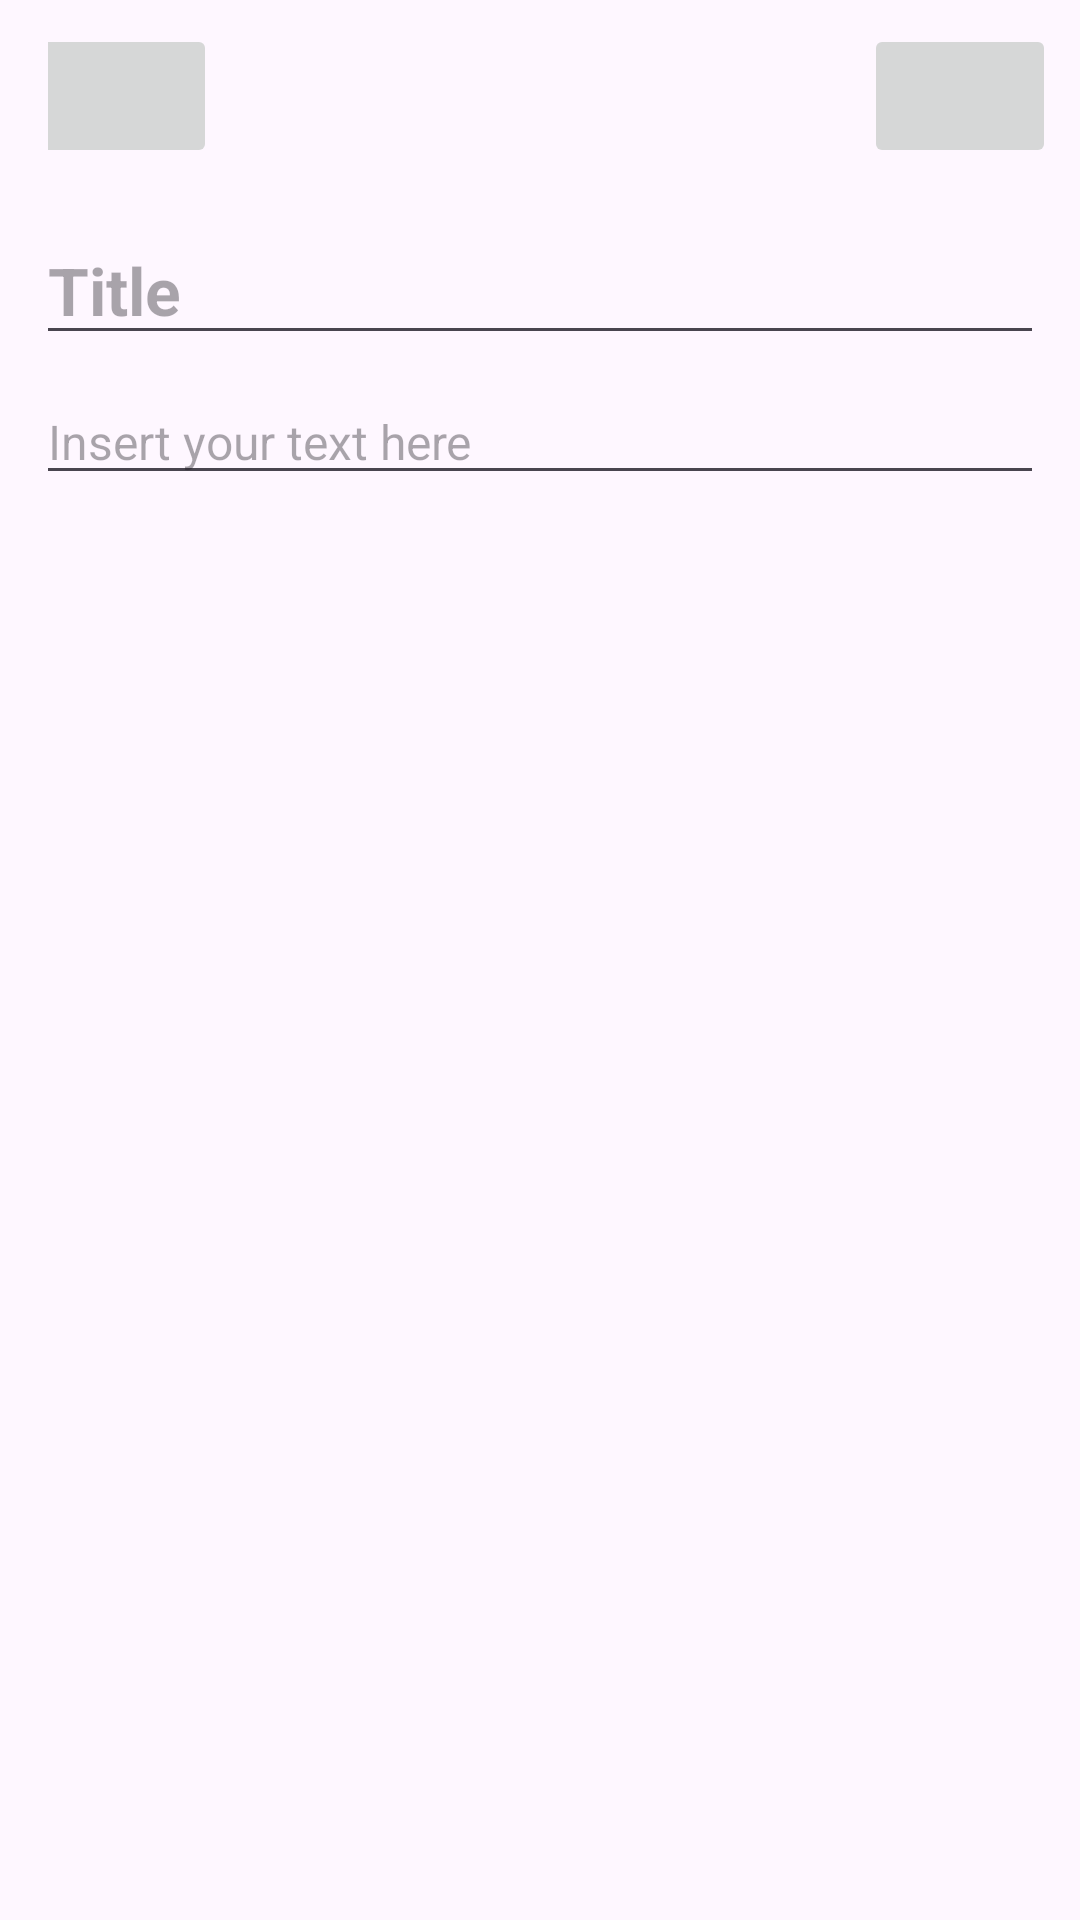

Produce the Android XML layout that renders to this screen, including the resource entries it uses.
<!-- AndroidManifest.xml: application theme Theme.QuizzardApp -->
<!-- res/layout/activity_edit_note.xml -->
<?xml version="1.0" encoding="utf-8"?>
<LinearLayout xmlns:android="http://schemas.android.com/apk/res/android"
    xmlns:app="http://schemas.android.com/apk/res-auto"
    xmlns:tools="http://schemas.android.com/tools"
    android:id="@+id/main"
    android:layout_width="match_parent"
    android:layout_height="match_parent"
    tools:context=".activity.note.NewNoteActivity"
    android:orientation="vertical"
    >
    <com.google.android.material.appbar.MaterialToolbar
        android:id="@+id/tool_bar_add_note"
        android:layout_width="match_parent"
        android:layout_height="?attr/actionBarSize"
        >
        <RelativeLayout
            android:layout_width="match_parent"
            android:layout_height="wrap_content"
            android:paddingStart="-16dp"
            tools:ignore="RtlSymmetry">
            <ImageButton
                android:id="@+id/image_back"
                android:src="@drawable/image_back"
                android:layout_margin="8dp"
                android:layout_alignParentStart="true"
                android:layout_width="?attr/actionBarSize"
                android:layout_height="?attr/actionBarSize"
                />
            <ImageButton
                android:id="@+id/image_submit"
                android:src="@drawable/image_submit"
                android:layout_margin="8dp"

                android:layout_alignParentEnd="true"
                android:layout_width="?attr/actionBarSize"
                android:layout_height="?attr/actionBarSize"
                />
        </RelativeLayout>
    </com.google.android.material.appbar.MaterialToolbar>

    <LinearLayout
        android:layout_width="match_parent"
        android:layout_height="match_parent"
        android:layout_marginHorizontal="12dp"
        android:orientation="vertical"
        >

        <EditText
            android:id="@+id/edit_note_title"
            android:layout_width="match_parent"
            android:layout_height="wrap_content"
            android:focusedByDefault="true"
            tools:ignore="UnusedAttribute"
            android:hint="@string/title"
            android:textSize="22sp"
            android:textStyle="bold"
            android:layout_marginBottom="8dp"
            android:layout_marginTop="8dp"
            android:maxLines="2"
            />
        <EditText
            android:id="@+id/edit_note_text"
            android:layout_width="match_parent"
            android:layout_height="wrap_content"
            android:hint="@string/text"
            android:textSize="16sp"
            android:textStyle="normal"
            android:inputType="textMultiLine"
            android:singleLine="false"
            android:verticalScrollbarPosition="right"
            android:overScrollMode="never"
            android:scrollHorizontally="false"
            />
    </LinearLayout>

</LinearLayout>
<!-- resources referenced by this layout -->
<resources>
  <string name="text">Insert your text here</string>
  <string name="title">Title</string>
  <style name="Theme.QuizzardApp" parent="Base.Theme.QuizzardApp" />
  <style name="Base.Theme.QuizzardApp" parent="Theme.Material3.DayNight.NoActionBar">
          <item name="android:windowAnimationStyle">@null</item>
          
          
      </style>
</resources>
